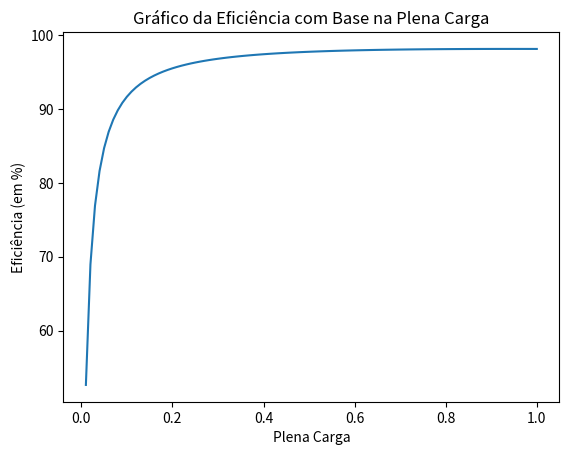
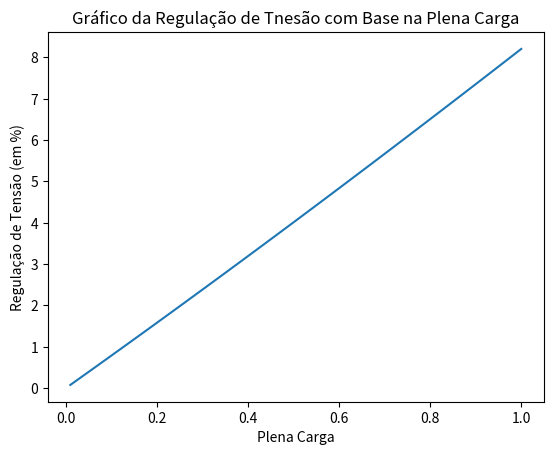

Reproduce these figures in Python, in order.
## ------------ APE 04 - Transformadores Trifásicos -------------------- ###

## Autor: Vitor Augusto Tibério - 14658834 - Eng. Elétrica - Automação ## 

## Prof. Dr. Elmer Pablo Tito Cari - Escola de Eng. de São Carlos - USP

### --------------------------------------------------------------------- ###

#importando as bibliotecas
import cmath 
import math
import matplotlib.pyplot as plt

### ----------------------- Definindo as Funções -----------------------###:

def regulacao_tensao(potencia_nominal, fp, req_2, xeq_2, tensao_secundario):
    plena_carga = [i/100 for i in range(1,101)]     #cria uma lista com os valores de 0.01 a 1.00 de valores de plena carga                                              
    RV = []                                         #definine uma lista que vai ajudar no plot do gráfico
    for carga in plena_carga:                       #loop para preencher a lista RV
        mag_corrente = (potencia_nominal*carga)/(tensao_secundario*math.sqrt(3))    #calcula magnetude da corrente no secundário
        ang = cmath.acos(fp)                                                        #encontra o ângulo da corrente
        corrente = mag_corrente*cmath.cos(ang) - (cmath.sin(ang)*mag_corrente)*1j   #variável corrente do secundário (complexa)
        zeq_2 = req_2 + xeq_2*1j                                                    #impedância equivalente do secundário
        vp_linha = (tensao_secundario/cmath.sqrt(3)) + corrente*zeq_2               #cálculo de Vp'
        mag_vp , ang_vp = cmath.polar(vp_linha)                                     #valores de magnetude e angulo de Vp'
        #print(f'O valor de Vp_linha para {carga*100}% de plena carga é: {mag_vp}')  
        reg = (mag_vp - (tensao_secundario/cmath.sqrt(3)))/(tensao_secundario/cmath.sqrt(3))*100 #calcula RV
        RV.append(reg)                                                              #adiciona o valor calculado à lista de RV
    
    #plot do gráfico
    plt.figure()
    plt.plot(plena_carga, RV)
    plt.xlabel('Plena Carga')
    plt.ylabel('Regulação de Tensão (em %)')
    plt.title('Gráfico da Regulação de Tnesão com Base na Plena Carga')


def calcula_eficiencia(potencia_nominal, fp, tensao_secundario, Rc, Req_2):
    plena_carga = [i/100 for i in range(1,101)]     #cria uma lista com os valores de 0.01 a 1.00 de valores de plena carga
    eficiencia = []                                 #definine uma lista que vai ajudar no plot do gráfico
    for carga in plena_carga:                       #loop para preencher a lista eficiencia                           
        corrente_nominal = (potencia_nominal*carga)/(tensao_secundario*math.sqrt(3)) #calcula a corrente nominal no secundário
        P_saida = (potencia_nominal*fp*carga)/3                                      #calcula a potência de saída   
        P_nucleo = (((tensao_secundario/math.sqrt(3))**2)/Rc)                        #calcula as perdas no núcleo
        P_cobre = (corrente_nominal*corrente_nominal)*Req_2                          #calcula as perdas no cobre
        rendimento = (P_saida / (P_saida + P_cobre + P_nucleo))*100                  #calcula o rendimento
        #print(f'O redimento para {carga*100}% de plena carga é: {rendimento}')
        eficiencia.append(rendimento)                                               #adiciona o resultado à lista eficiência
    
    #plot do gráfico
    plt.figure()                            #cria uma figura para ser exibida
    plt.plot(plena_carga, eficiencia)       #plota o gráfico (variável x por variável y)
    plt.xlabel('Plena Carga')               #nomeia o eixo X do gráfico
    plt.ylabel('Eficiência (em %)')         #nomeia o eixo Y do gráfico
    plt.title('Gráfico da Eficiência com Base na Plena Carga')

    return ()

### ------------------ Código Principal ---------------------------###

if __name__ == "__main__":

    eficiencias = calcula_eficiencia(10000000, 0.8, 7200, 720.03, 0.041464) #chama a função definida para calculo das eficiências

    rv = regulacao_tensao(10000000, 0.8, 0.041464, 0.62064, 7200)           #chama a função definida para calculo da regulação da tensão

    plt.show()      #plota as figuras simultaneamente